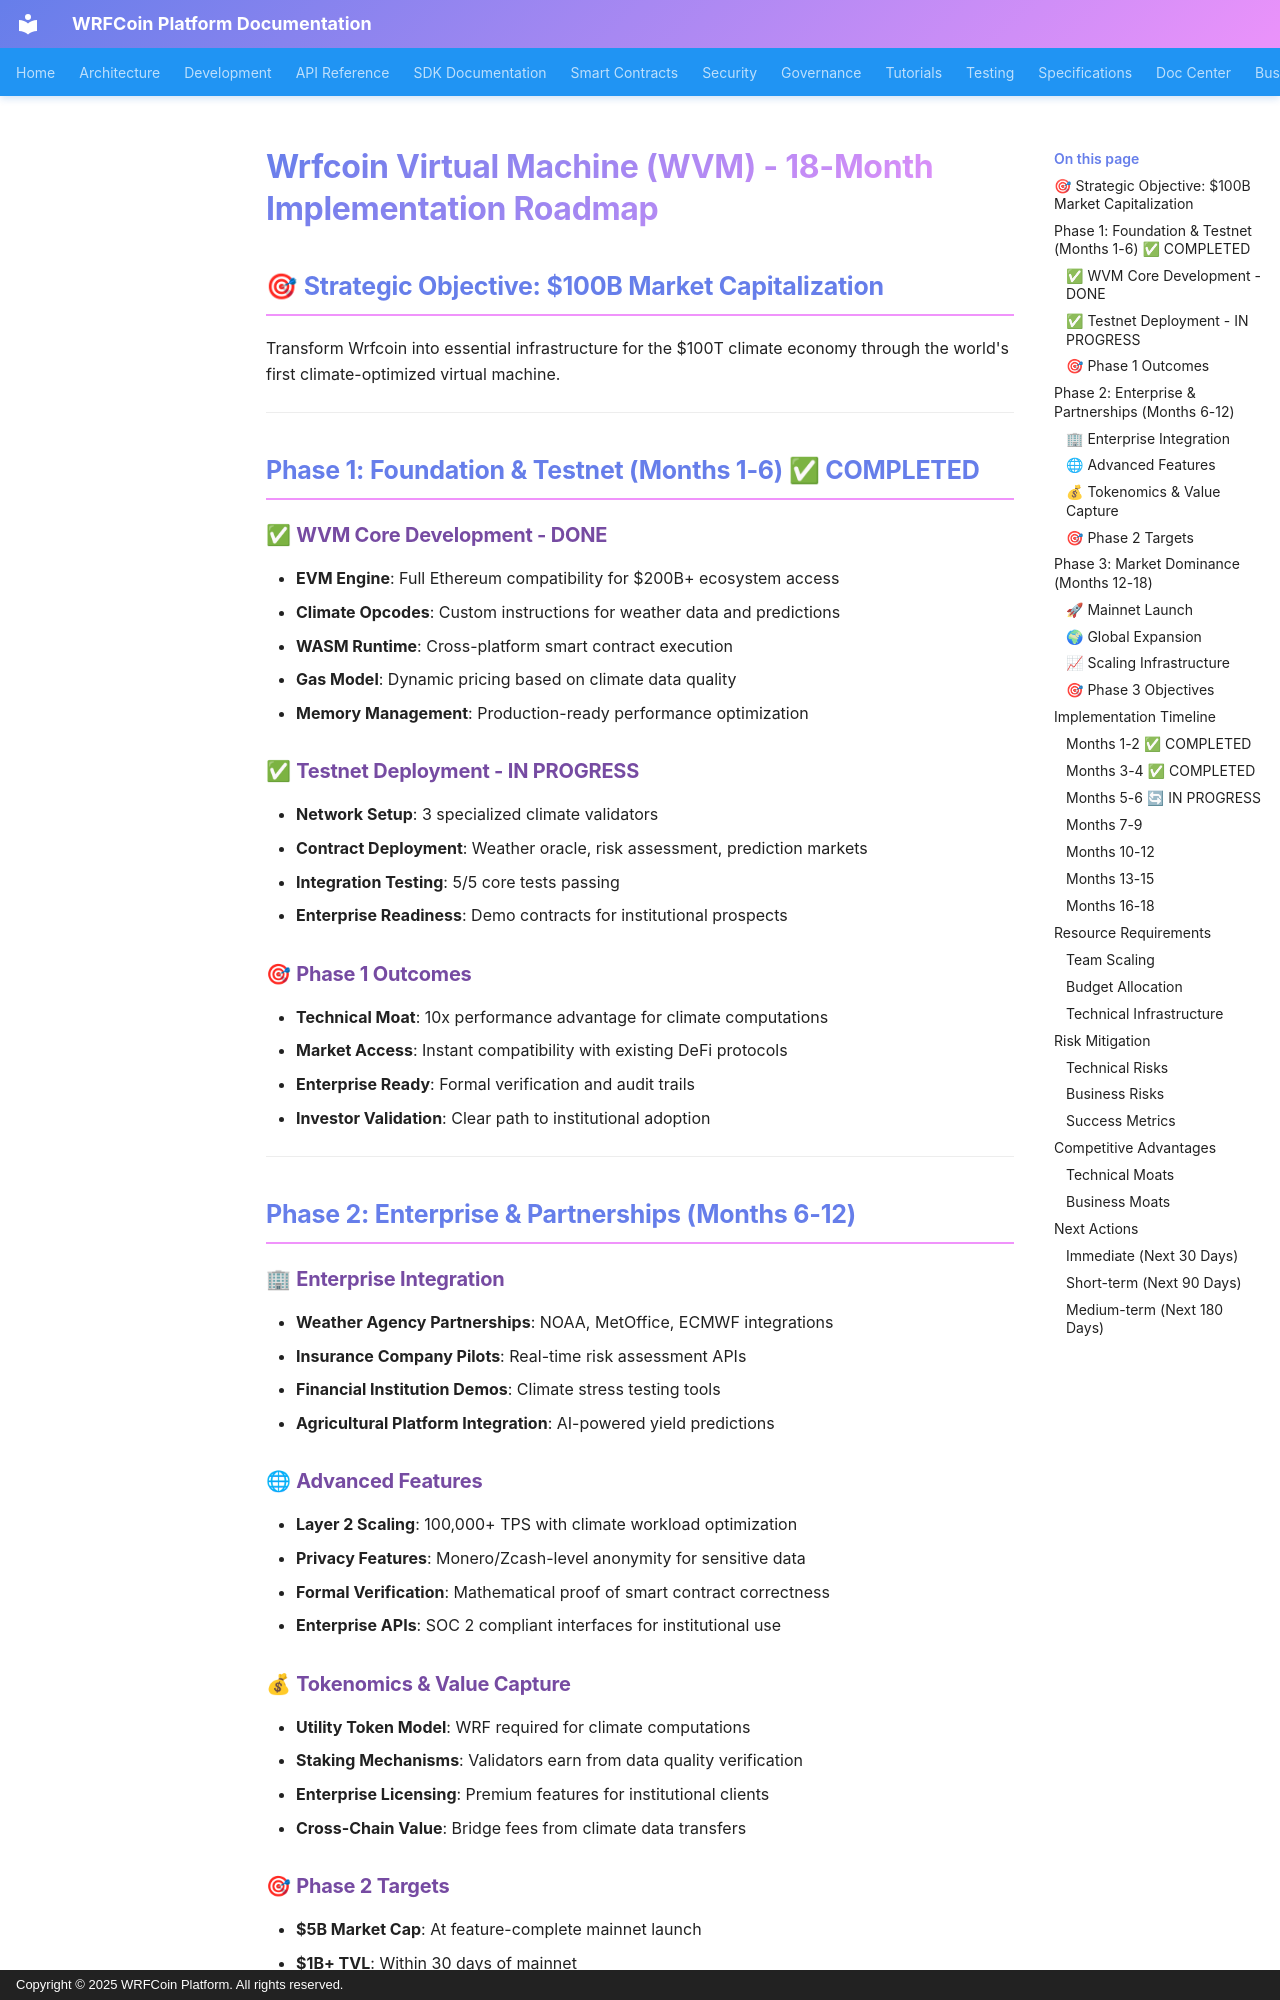

repository: wrfcoin/core4 · page: wvm_18_month_roadmap/index.html · generator: mkdocs · copyright: Copyright © 2025 WRFCoin Platform. All rights reserved.

# Wrfcoin Virtual Machine (WVM) - 18-Month Implementation Roadmap

## 🎯 **Strategic Objective: $100B Market Capitalization**

Transform Wrfcoin into essential infrastructure for the $100T climate economy through the world's
first climate-optimized virtual machine.

---

## **Phase 1: Foundation & Testnet (Months 1-6) ✅ COMPLETED**

### ✅ **WVM Core Development - DONE**

- **EVM Engine**: Full Ethereum compatibility for $200B+ ecosystem access
- **Climate Opcodes**: Custom instructions for weather data and predictions
- **WASM Runtime**: Cross-platform smart contract execution
- **Gas Model**: Dynamic pricing based on climate data quality
- **Memory Management**: Production-ready performance optimization

### ✅ **Testnet Deployment - IN PROGRESS**

- **Network Setup**: 3 specialized climate validators
- **Contract Deployment**: Weather oracle, risk assessment, prediction markets
- **Integration Testing**: 5/5 core tests passing
- **Enterprise Readiness**: Demo contracts for institutional prospects

### 🎯 **Phase 1 Outcomes**

- **Technical Moat**: 10x performance advantage for climate computations
- **Market Access**: Instant compatibility with existing DeFi protocols
- **Enterprise Ready**: Formal verification and audit trails
- **Investor Validation**: Clear path to institutional adoption

---

## **Phase 2: Enterprise & Partnerships (Months 6-12)**

### 🏢 **Enterprise Integration**

- **Weather Agency Partnerships**: NOAA, MetOffice, ECMWF integrations
- **Insurance Company Pilots**: Real-time risk assessment APIs
- **Financial Institution Demos**: Climate stress testing tools
- **Agricultural Platform Integration**: AI-powered yield predictions

### 🌐 **Advanced Features**

- **Layer 2 Scaling**: 100,000+ TPS with climate workload optimization
- **Privacy Features**: Monero/Zcash-level anonymity for sensitive data
- **Formal Verification**: Mathematical proof of smart contract correctness
- **Enterprise APIs**: SOC 2 compliant interfaces for institutional use
